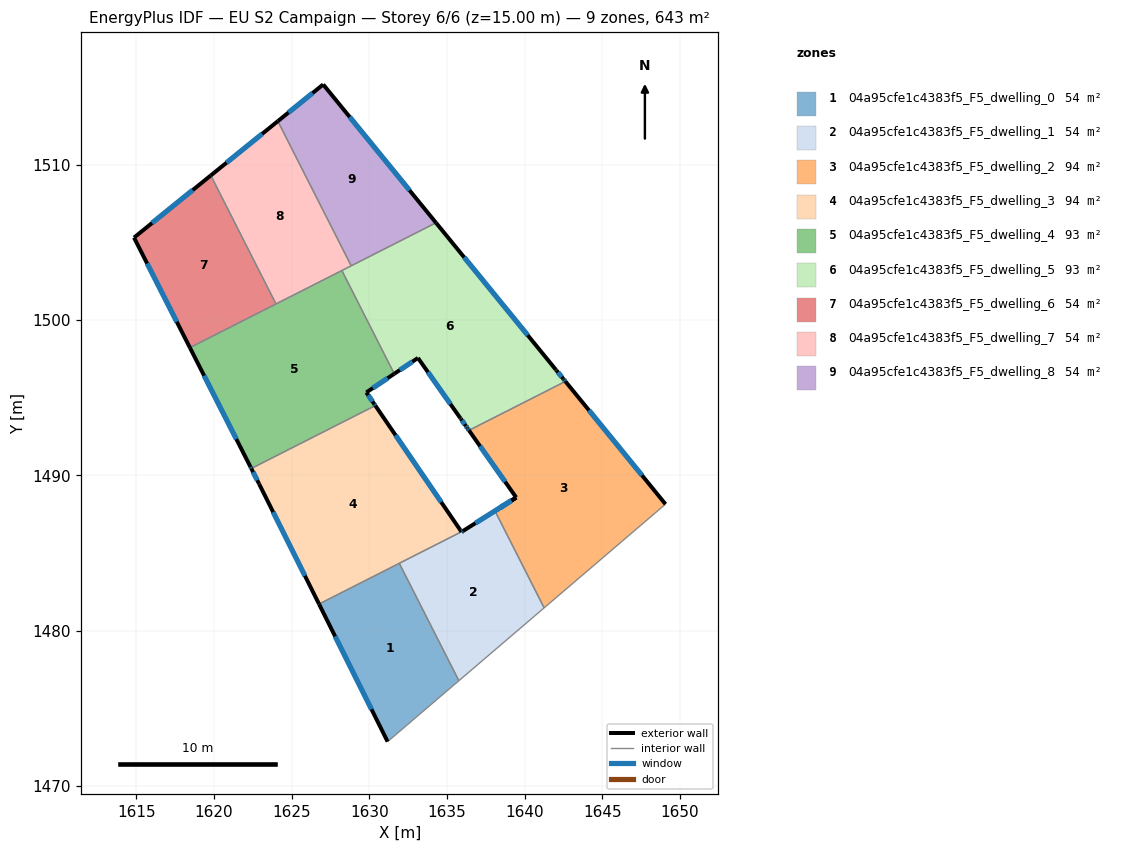
=== STOREY PLAN SPEC (per zone: floor XY polygon, exterior-wall plan segments, windows/doors) ===
zone 1: 04a95cfe1c4383f5_F5_dwelling_0  (53.6 m²)
  floor: (1631.93, 1484.34) (1635.76, 1476.78) (1631.17, 1472.86) (1626.76, 1481.72)
  exterior wall: (1626.76, 1481.72) – (1631.17, 1472.86)  [9.9 m]
    window: (1627.79, 1479.64) – (1630.14, 1474.94)  [8.4 m²]
  interior walls: 3
zone 2: 04a95cfe1c4383f5_F5_dwelling_1  (53.8 m²)
  floor: (1639.46, 1488.58) (1638.09, 1487.71) (1638.19, 1487.51) (1641.25, 1481.47) (1635.76, 1476.78) (1631.93, 1484.34) (1635.93, 1486.36) (1636.02, 1486.42)
  exterior wall: (1639.46, 1488.57) – (1638.09, 1487.71)  [1.6 m]
    window: (1639.14, 1488.37) – (1638.41, 1487.91)  [1.4 m²]
  exterior wall: (1636.02, 1486.42) – (1635.93, 1486.36)  [0.1 m]
    window: (1636.00, 1486.41) – (1635.95, 1486.38)  [0.1 m²]
  exterior wall: (1639.46, 1488.58) – (1636.02, 1486.42)  [4.1 m]
    window: (1638.65, 1488.07) – (1636.83, 1486.92)  [3.4 m²]
  interior walls: 5
zone 3: 04a95cfe1c4383f5_F5_dwelling_2  (94.2 m²)
  floor: (1642.62, 1496.05) (1649.07, 1488.15) (1641.25, 1481.47) (1638.19, 1487.51) (1638.09, 1487.71) (1639.45, 1488.58) (1636.41, 1492.90)
  exterior wall: (1639.45, 1488.58) – (1638.09, 1487.71)  [1.6 m]
    window: (1639.13, 1488.38) – (1638.41, 1487.92)  [1.4 m²]
  exterior wall: (1636.41, 1492.90) – (1639.45, 1488.58)  [5.3 m]
    window: (1637.13, 1491.89) – (1638.74, 1489.60)  [4.5 m²]
  exterior wall: (1649.07, 1488.15) – (1642.62, 1496.05)  [10.2 m]
    window: (1647.55, 1490.01) – (1644.14, 1494.20)  [8.6 m²]
  interior walls: 4
zone 4: 04a95cfe1c4383f5_F5_dwelling_3  (93.8 m²)
  floor: (1630.38, 1494.50) (1635.93, 1486.37) (1626.76, 1481.72) (1622.90, 1489.46) (1622.40, 1490.45)
  exterior wall: (1622.40, 1490.45) – (1622.90, 1489.46)  [1.1 m]
    window: (1622.51, 1490.21) – (1622.78, 1489.69)  [0.9 m²]
  exterior wall: (1635.93, 1486.37) – (1630.38, 1494.50)  [9.8 m]
    window: (1634.63, 1488.28) – (1631.69, 1492.59)  [8.3 m²]
  exterior wall: (1622.90, 1489.46) – (1626.76, 1481.72)  [8.6 m]
    window: (1623.80, 1487.64) – (1625.85, 1483.54)  [7.3 m²]
  interior walls: 3
zone 5: 04a95cfe1c4383f5_F5_dwelling_4  (93.4 m²)
  floor: (1628.23, 1503.19) (1631.60, 1496.54) (1629.80, 1495.34) (1630.33, 1494.58) (1630.38, 1494.50) (1622.40, 1490.45) (1622.35, 1490.53) (1618.44, 1498.23)
  exterior wall: (1618.44, 1498.23) – (1622.35, 1490.53)  [8.6 m]
    window: (1619.36, 1496.42) – (1621.43, 1492.34)  [7.3 m²]
  exterior wall: (1629.80, 1495.34) – (1631.60, 1496.54)  [2.2 m]
    window: (1630.23, 1495.63) – (1631.18, 1496.26)  [1.8 m²]
  exterior wall: (1630.33, 1494.58) – (1629.80, 1495.34)  [0.9 m]
    window: (1630.20, 1494.76) – (1629.93, 1495.16)  [0.8 m²]
  exterior wall: (1630.38, 1494.50) – (1630.33, 1494.58)  [0.1 m]
    window: (1630.37, 1494.52) – (1630.34, 1494.56)  [0.1 m²]
  exterior wall: (1622.35, 1490.53) – (1622.40, 1490.45)  [0.1 m]
    window: (1622.36, 1490.51) – (1622.39, 1490.47)  [0.1 m²]
  interior walls: 4
zone 6: 04a95cfe1c4383f5_F5_dwelling_5  (93.2 m²)
  floor: (1634.29, 1506.27) (1642.01, 1496.81) (1642.04, 1496.77) (1642.49, 1496.21) (1642.53, 1496.17) (1642.62, 1496.05) (1636.41, 1492.90) (1636.32, 1493.03) (1636.29, 1493.07) (1636.21, 1493.19) (1635.89, 1493.64) (1635.86, 1493.69) (1633.13, 1497.56) (1631.60, 1496.54) (1628.23, 1503.19)
  exterior wall: (1636.29, 1493.07) – (1636.32, 1493.03)  [0.1 m]
  exterior wall: (1636.21, 1493.19) – (1636.29, 1493.07)  [0.2 m]
    window: (1636.23, 1493.16) – (1636.27, 1493.10)  [0.1 m²]
  exterior wall: (1635.89, 1493.64) – (1636.21, 1493.19)  [0.6 m]
    window: (1635.96, 1493.54) – (1636.13, 1493.30)  [0.5 m²]
  exterior wall: (1635.86, 1493.69) – (1635.89, 1493.64)  [0.1 m]
  exterior wall: (1633.13, 1497.56) – (1635.86, 1493.69)  [4.7 m]
    window: (1633.77, 1496.65) – (1635.22, 1494.60)  [4.0 m²]
  exterior wall: (1631.60, 1496.54) – (1633.13, 1497.56)  [1.8 m]
    window: (1631.96, 1496.78) – (1632.77, 1497.32)  [1.6 m²]
  exterior wall: (1642.01, 1496.81) – (1634.29, 1506.27)  [12.2 m]
    window: (1640.19, 1499.03) – (1636.10, 1504.05)  [10.3 m²]
  exterior wall: (1642.04, 1496.77) – (1642.01, 1496.81)  [0.1 m]
  exterior wall: (1642.49, 1496.21) – (1642.04, 1496.77)  [0.7 m]
    window: (1642.39, 1496.34) – (1642.15, 1496.64)  [0.6 m²]
  exterior wall: (1642.53, 1496.17) – (1642.49, 1496.21)  [0.1 m]
  exterior wall: (1642.62, 1496.05) – (1642.53, 1496.17)  [0.2 m]
    window: (1642.60, 1496.08) – (1642.55, 1496.14)  [0.1 m²]
  exterior wall: (1636.32, 1493.03) – (1636.41, 1492.90)  [0.2 m]
    window: (1636.34, 1493.00) – (1636.39, 1492.93)  [0.1 m²]
  interior walls: 4
zone 7: 04a95cfe1c4383f5_F5_dwelling_6  (53.6 m²)
  floor: (1619.79, 1509.31) (1623.99, 1501.04) (1618.44, 1498.23) (1614.84, 1505.31)
  exterior wall: (1614.84, 1505.31) – (1618.44, 1498.23)  [7.9 m]
    window: (1615.69, 1503.65) – (1617.60, 1499.89)  [6.7 m²]
  exterior wall: (1619.79, 1509.31) – (1614.84, 1505.31)  [6.4 m]
    window: (1618.63, 1508.37) – (1616.00, 1506.25)  [5.4 m²]
  interior walls: 2
zone 8: 04a95cfe1c4383f5_F5_dwelling_7  (53.6 m²)
  floor: (1624.10, 1512.81) (1628.83, 1503.50) (1623.99, 1501.04) (1619.79, 1509.31)
  exterior wall: (1624.10, 1512.81) – (1619.79, 1509.31)  [5.6 m]
    window: (1623.09, 1511.99) – (1620.80, 1510.13)  [4.7 m²]
  interior walls: 4
zone 9: 04a95cfe1c4383f5_F5_dwelling_8  (53.6 m²)
  floor: (1627.03, 1515.17) (1634.29, 1506.27) (1628.83, 1503.50) (1624.10, 1512.81)
  exterior wall: (1627.03, 1515.17) – (1624.10, 1512.81)  [3.8 m]
    window: (1626.34, 1514.62) – (1624.79, 1513.36)  [3.2 m²]
  exterior wall: (1634.29, 1506.27) – (1627.03, 1515.17)  [11.5 m]
    window: (1632.58, 1508.36) – (1628.73, 1513.08)  [9.7 m²]
  interior walls: 2

=== DERIVED (storey summary) ===
Building: EU S2 Campaign
Storey: 6 of 6  (floor level z = 15.00 m)
Storey gross floor area: 642.7 m²
Zones on this storey: 9
  - 04a95cfe1c4383f5_F5_dwelling_0: floor 53.6 m²; exterior wall 9.9 m (29.7 m²); 1 window(s) 8.4 m²; WWR 28.1%
  - 04a95cfe1c4383f5_F5_dwelling_1: floor 53.8 m²; exterior wall 5.8 m (17.3 m²); 3 window(s) 4.9 m²; WWR 28.1%
  - 04a95cfe1c4383f5_F5_dwelling_2: floor 94.2 m²; exterior wall 17.1 m (51.3 m²); 3 window(s) 14.4 m²; WWR 28.1%
  - 04a95cfe1c4383f5_F5_dwelling_3: floor 93.8 m²; exterior wall 19.6 m (58.8 m²); 3 window(s) 16.5 m²; WWR 28.1%
  - 04a95cfe1c4383f5_F5_dwelling_4: floor 93.4 m²; exterior wall 11.9 m (35.7 m²); 5 window(s) 10.1 m²; WWR 28.1%
  - 04a95cfe1c4383f5_F5_dwelling_5: floor 93.2 m²; exterior wall 20.7 m (62.2 m²); 8 window(s) 17.3 m²; WWR 27.9%
  - 04a95cfe1c4383f5_F5_dwelling_6: floor 53.6 m²; exterior wall 14.3 m (42.9 m²); 2 window(s) 12.1 m²; WWR 28.1%
  - 04a95cfe1c4383f5_F5_dwelling_7: floor 53.6 m²; exterior wall 5.6 m (16.7 m²); 1 window(s) 4.7 m²; WWR 28.1%
  - 04a95cfe1c4383f5_F5_dwelling_8: floor 53.6 m²; exterior wall 15.3 m (45.8 m²); 2 window(s) 12.9 m²; WWR 28.1%
Zone adjacency (shared interzone walls):
  - 04a95cfe1c4383f5_F5_dwelling_0 ↔ 04a95cfe1c4383f5_F5_dwelling_1
  - 04a95cfe1c4383f5_F5_dwelling_0 ↔ 04a95cfe1c4383f5_F5_dwelling_3
  - 04a95cfe1c4383f5_F5_dwelling_1 ↔ 04a95cfe1c4383f5_F5_dwelling_2
  - 04a95cfe1c4383f5_F5_dwelling_1 ↔ 04a95cfe1c4383f5_F5_dwelling_3
  - 04a95cfe1c4383f5_F5_dwelling_2 ↔ 04a95cfe1c4383f5_F5_dwelling_5
  - 04a95cfe1c4383f5_F5_dwelling_3 ↔ 04a95cfe1c4383f5_F5_dwelling_4
  - 04a95cfe1c4383f5_F5_dwelling_4 ↔ 04a95cfe1c4383f5_F5_dwelling_5
  - 04a95cfe1c4383f5_F5_dwelling_4 ↔ 04a95cfe1c4383f5_F5_dwelling_6
  - 04a95cfe1c4383f5_F5_dwelling_4 ↔ 04a95cfe1c4383f5_F5_dwelling_7
  - 04a95cfe1c4383f5_F5_dwelling_5 ↔ 04a95cfe1c4383f5_F5_dwelling_7
  - 04a95cfe1c4383f5_F5_dwelling_5 ↔ 04a95cfe1c4383f5_F5_dwelling_8
  - 04a95cfe1c4383f5_F5_dwelling_6 ↔ 04a95cfe1c4383f5_F5_dwelling_7
  - 04a95cfe1c4383f5_F5_dwelling_7 ↔ 04a95cfe1c4383f5_F5_dwelling_8